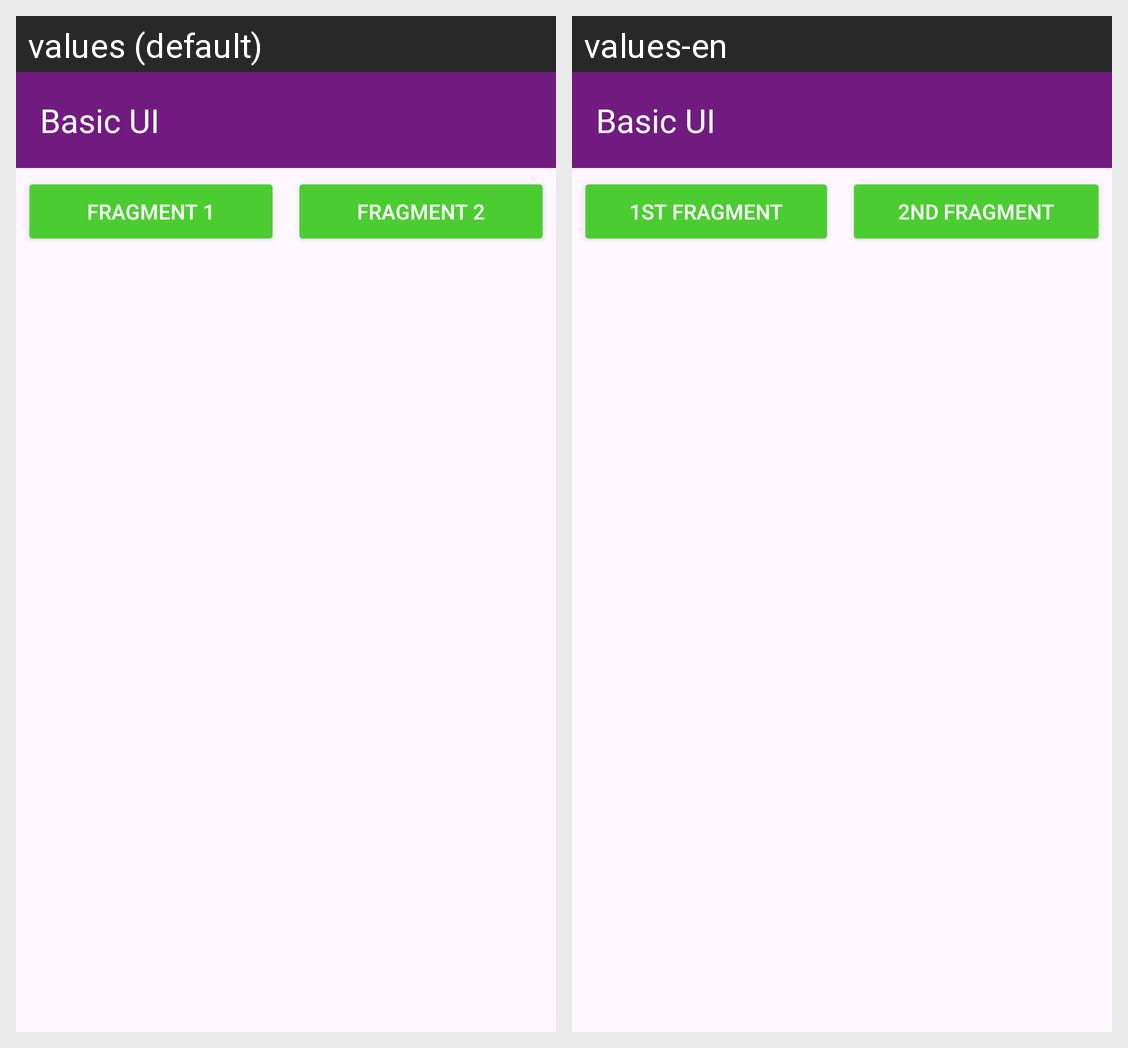

This grid shows one Android layout under two languages. Give, for every string resource on the screen, its name, the default text and each shown locale's text.
Android screen res/layout/activity_fragment.xml rendered under 2 locales, left to right: values (default), values-en. Device: Nexus 5 (rendered at 1080×1920; each locale shown at half size, 540×960, under a caption strip naming it); theme Theme.AndroidKotlinBindingBasicUI.
Strings drawn on this screen, with the default value and each locale's value (text and hints the layout hard-codes, and strings that could not be matched under every locale, appear in the picture but are not listed):

app_name
  values: Basic UI
  values-en: Basic UI  [not translated; the default value is used]

fragment_1
  values: Fragment 1
  values-en: 1st Fragment

fragment_2
  values: Fragment 2
  values-en: 2nd Fragment
